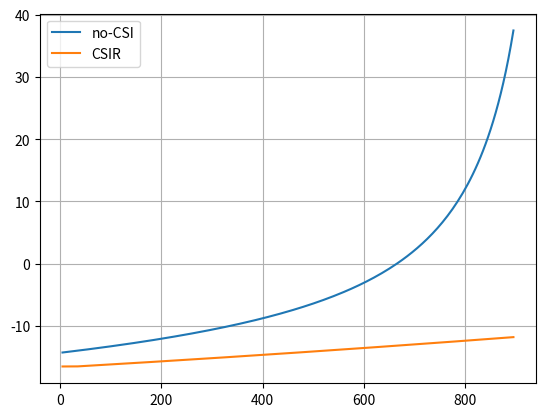

The matplotlib source for this figure:
"""
Print and plot MIMO converse bound (Fano-based)
"""

import numpy as np

from scipy.optimize import root_scalar
from scipy.special import digamma as psi

import matplotlib.pyplot as plt


def entropy_bin(x):
    """
    Binary entropy function. All inputs that are outside [0, 1] interval will be cut
    """
    x = np.minimum(1, np.abs(x))
    return -x * np.log2(x) - (1 - x) * np.log2(1 - x)


def evaluate_converse_csir(snr_db, settings):
    """
    Test whether a CSIR-converse condition is satisfied
    """
    t_range = np.arange(settings['Ka']) + 1
    p_linear = 10 ** (snr_db / 10)
    p_e = settings['p_e']

    lhs = (t_range / settings['Ka'] - p_e) * settings['k'] - entropy_bin(p_e)
    rhs = np.minimum(
        settings['L'] * np.log2(1 + p_linear * t_range),
        t_range * np.log2(1 + p_linear * settings['L'])
    ) * settings['n'] / settings['Ka']
    return 1 - 2 * (np.sum(lhs <= rhs) == settings['Ka'])


def evaluate_converse_nocsi(snr_db, settings):
    """
    Test whether a noSIR-converse condition is satisfied
    """
    p_e = settings['p_e']
    lhs = (1 - p_e) * settings['k'] - entropy_bin(p_e)

    p_linear = 10 ** (snr_db / 10)
    p_total = settings['Ka'] * p_linear
    capacity = settings['n'] * min(np.log2(1 + p_total), p_total * np.log2(np.e))

    n_max = max(settings['Ka'], settings['n'])
    sum_idx = np.arange(min(settings['Ka'], settings['n']))
    tmp = np.sum(psi(n_max - sum_idx) * np.log2(np.e) + np.log2(p_linear + 1 / (n_max - sum_idx)))
    rhs = settings['L'] / settings['Ka'] * (capacity - tmp)

    return 1 - 2 * (lhs <= rhs)


def converse_csir(settings):
    """
    Find the Eb/N0 at which CSIR converse condition is satisfied
    """
    snr2ebno = 10 * np.log10(settings['n'] / settings['k'])
    sol = root_scalar(evaluate_converse_csir, args=settings, bracket=[-50, 50])
    return sol.root + snr2ebno


def converse_nocsi(settings):
    """
    Find the Eb/N0 at which no-CSI converse condition is satisfied
    """
    snr2ebno = 10 * np.log10(settings['n'] / settings['k'])
    sol = root_scalar(evaluate_converse_nocsi, args=settings, bracket=[-50, 50])
    return sol.root + snr2ebno


if __name__ == '__main__':
    sys_params = {
        'n':   1000,  # The number of channel uses
        'k':    100,  # The number of information its
        'L':     32,  # Receiver antenna count
        'p_e': 1e-3,  # Target per-user error
    }
    ka_series = np.arange(5, 900, 5)
    eb_nocsi = np.zeros(ka_series.shape)
    eb_csir = np.zeros(ka_series.shape)
    print('Ka NOCIS CSIR')
    for i, k_a in enumerate(ka_series):
        sys_params['Ka'] = k_a
        eb_nocsi[i] = converse_nocsi(sys_params)
        eb_csir[i] = converse_csir(sys_params)
        print(f'{k_a} {eb_nocsi[i]:1.3e} {eb_csir[i]:1.3e}')

    plt.plot(ka_series, eb_nocsi, label='no-CSI')
    plt.plot(ka_series, eb_csir, label='CSIR')
    plt.grid()
    plt.legend()
    plt.show()
